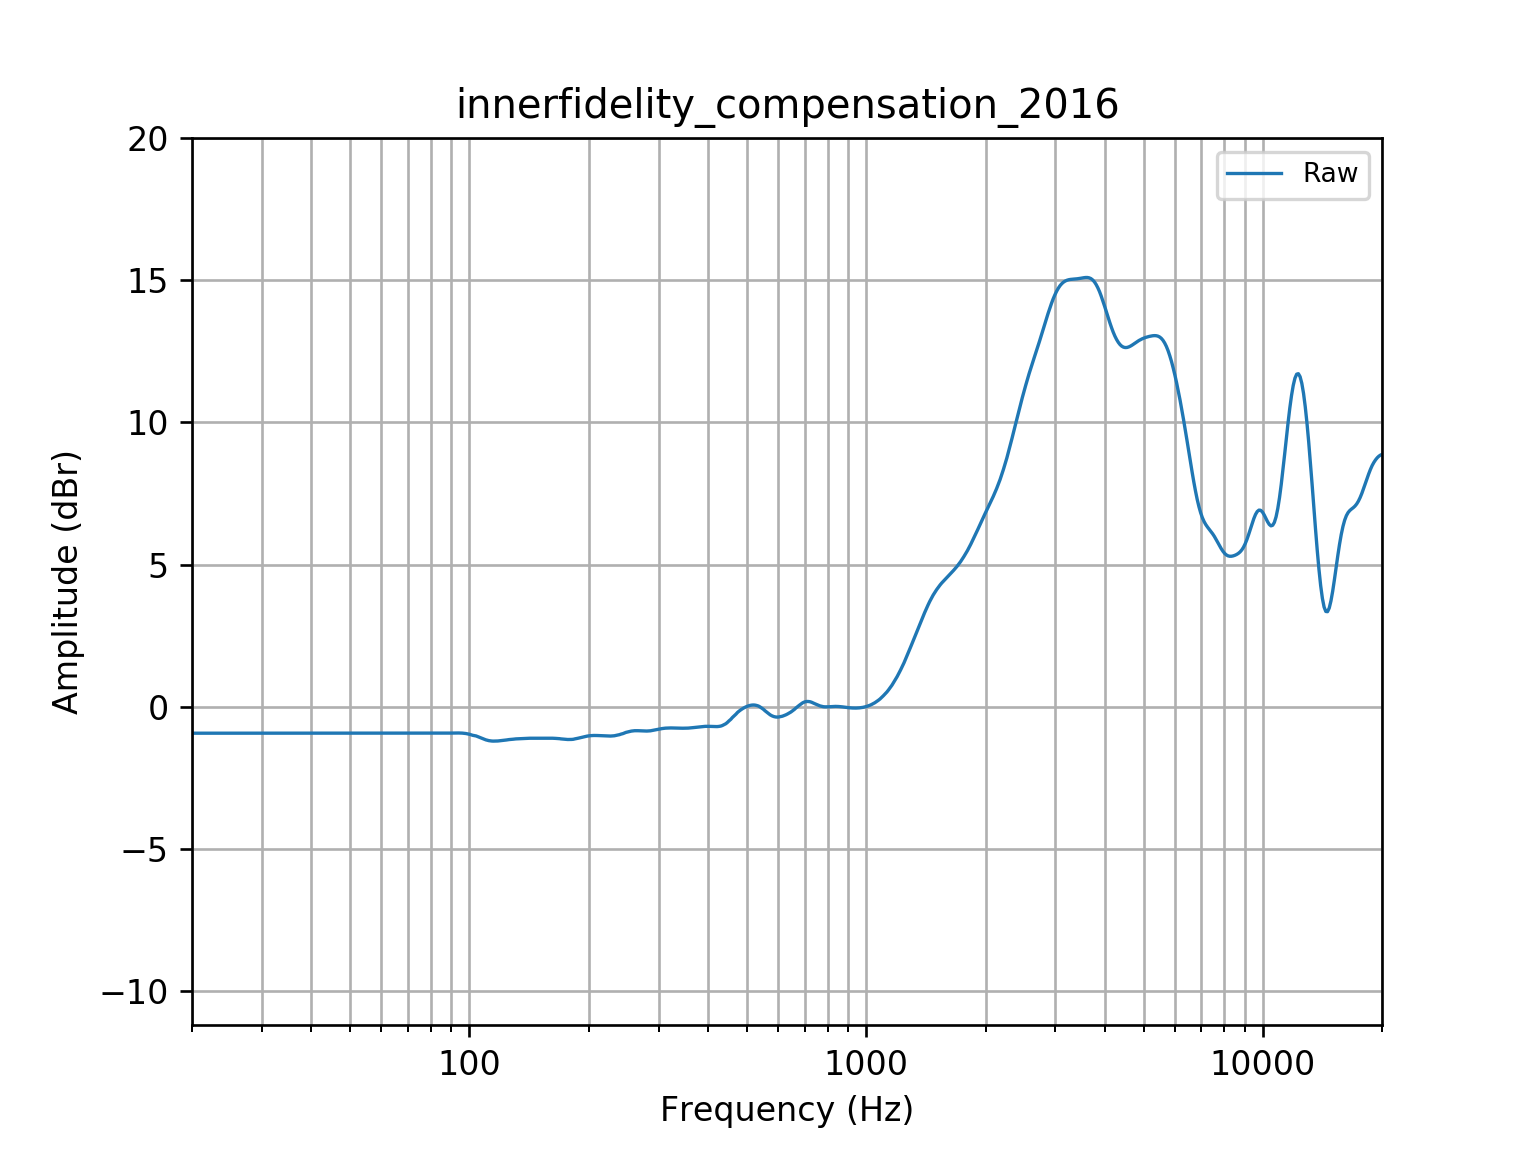

The data file committed next to this chart (first rows):
frequency, raw
20, -0.9364
21, -0.9364
22, -0.9364
23, -0.9364
24, -0.9364
25, -0.9364
26, -0.9364
27, -0.9364
28, -0.9364
29, -0.9364
30, -0.9364
31, -0.9364
32, -0.9364
33, -0.9364
34, -0.9364
35, -0.9364
36, -0.9364
37, -0.9364
38, -0.9364
39, -0.9364
40, -0.9364
41, -0.9364
42, -0.9364
43, -0.9364
44, -0.9364
45, -0.9364
46, -0.9364
47, -0.9364
48, -0.9364
49, -0.9364
50, -0.9364
51, -0.9364
52, -0.9364
53, -0.9364
54, -0.9364
55, -0.9364
56, -0.9364
57, -0.9364
58, -0.9364
59, -0.9364
60, -0.9364
61, -0.9364
62, -0.9364
63, -0.9364
64, -0.9364
65, -0.9364
66, -0.9364
67, -0.9364
68, -0.9364
69, -0.9364
70, -0.9364
71, -0.9364
72, -0.9364
73, -0.9363
74, -0.9363
75, -0.9363
76, -0.9363
77, -0.9363
78, -0.9364
79, -0.9364
... 553 more rows
